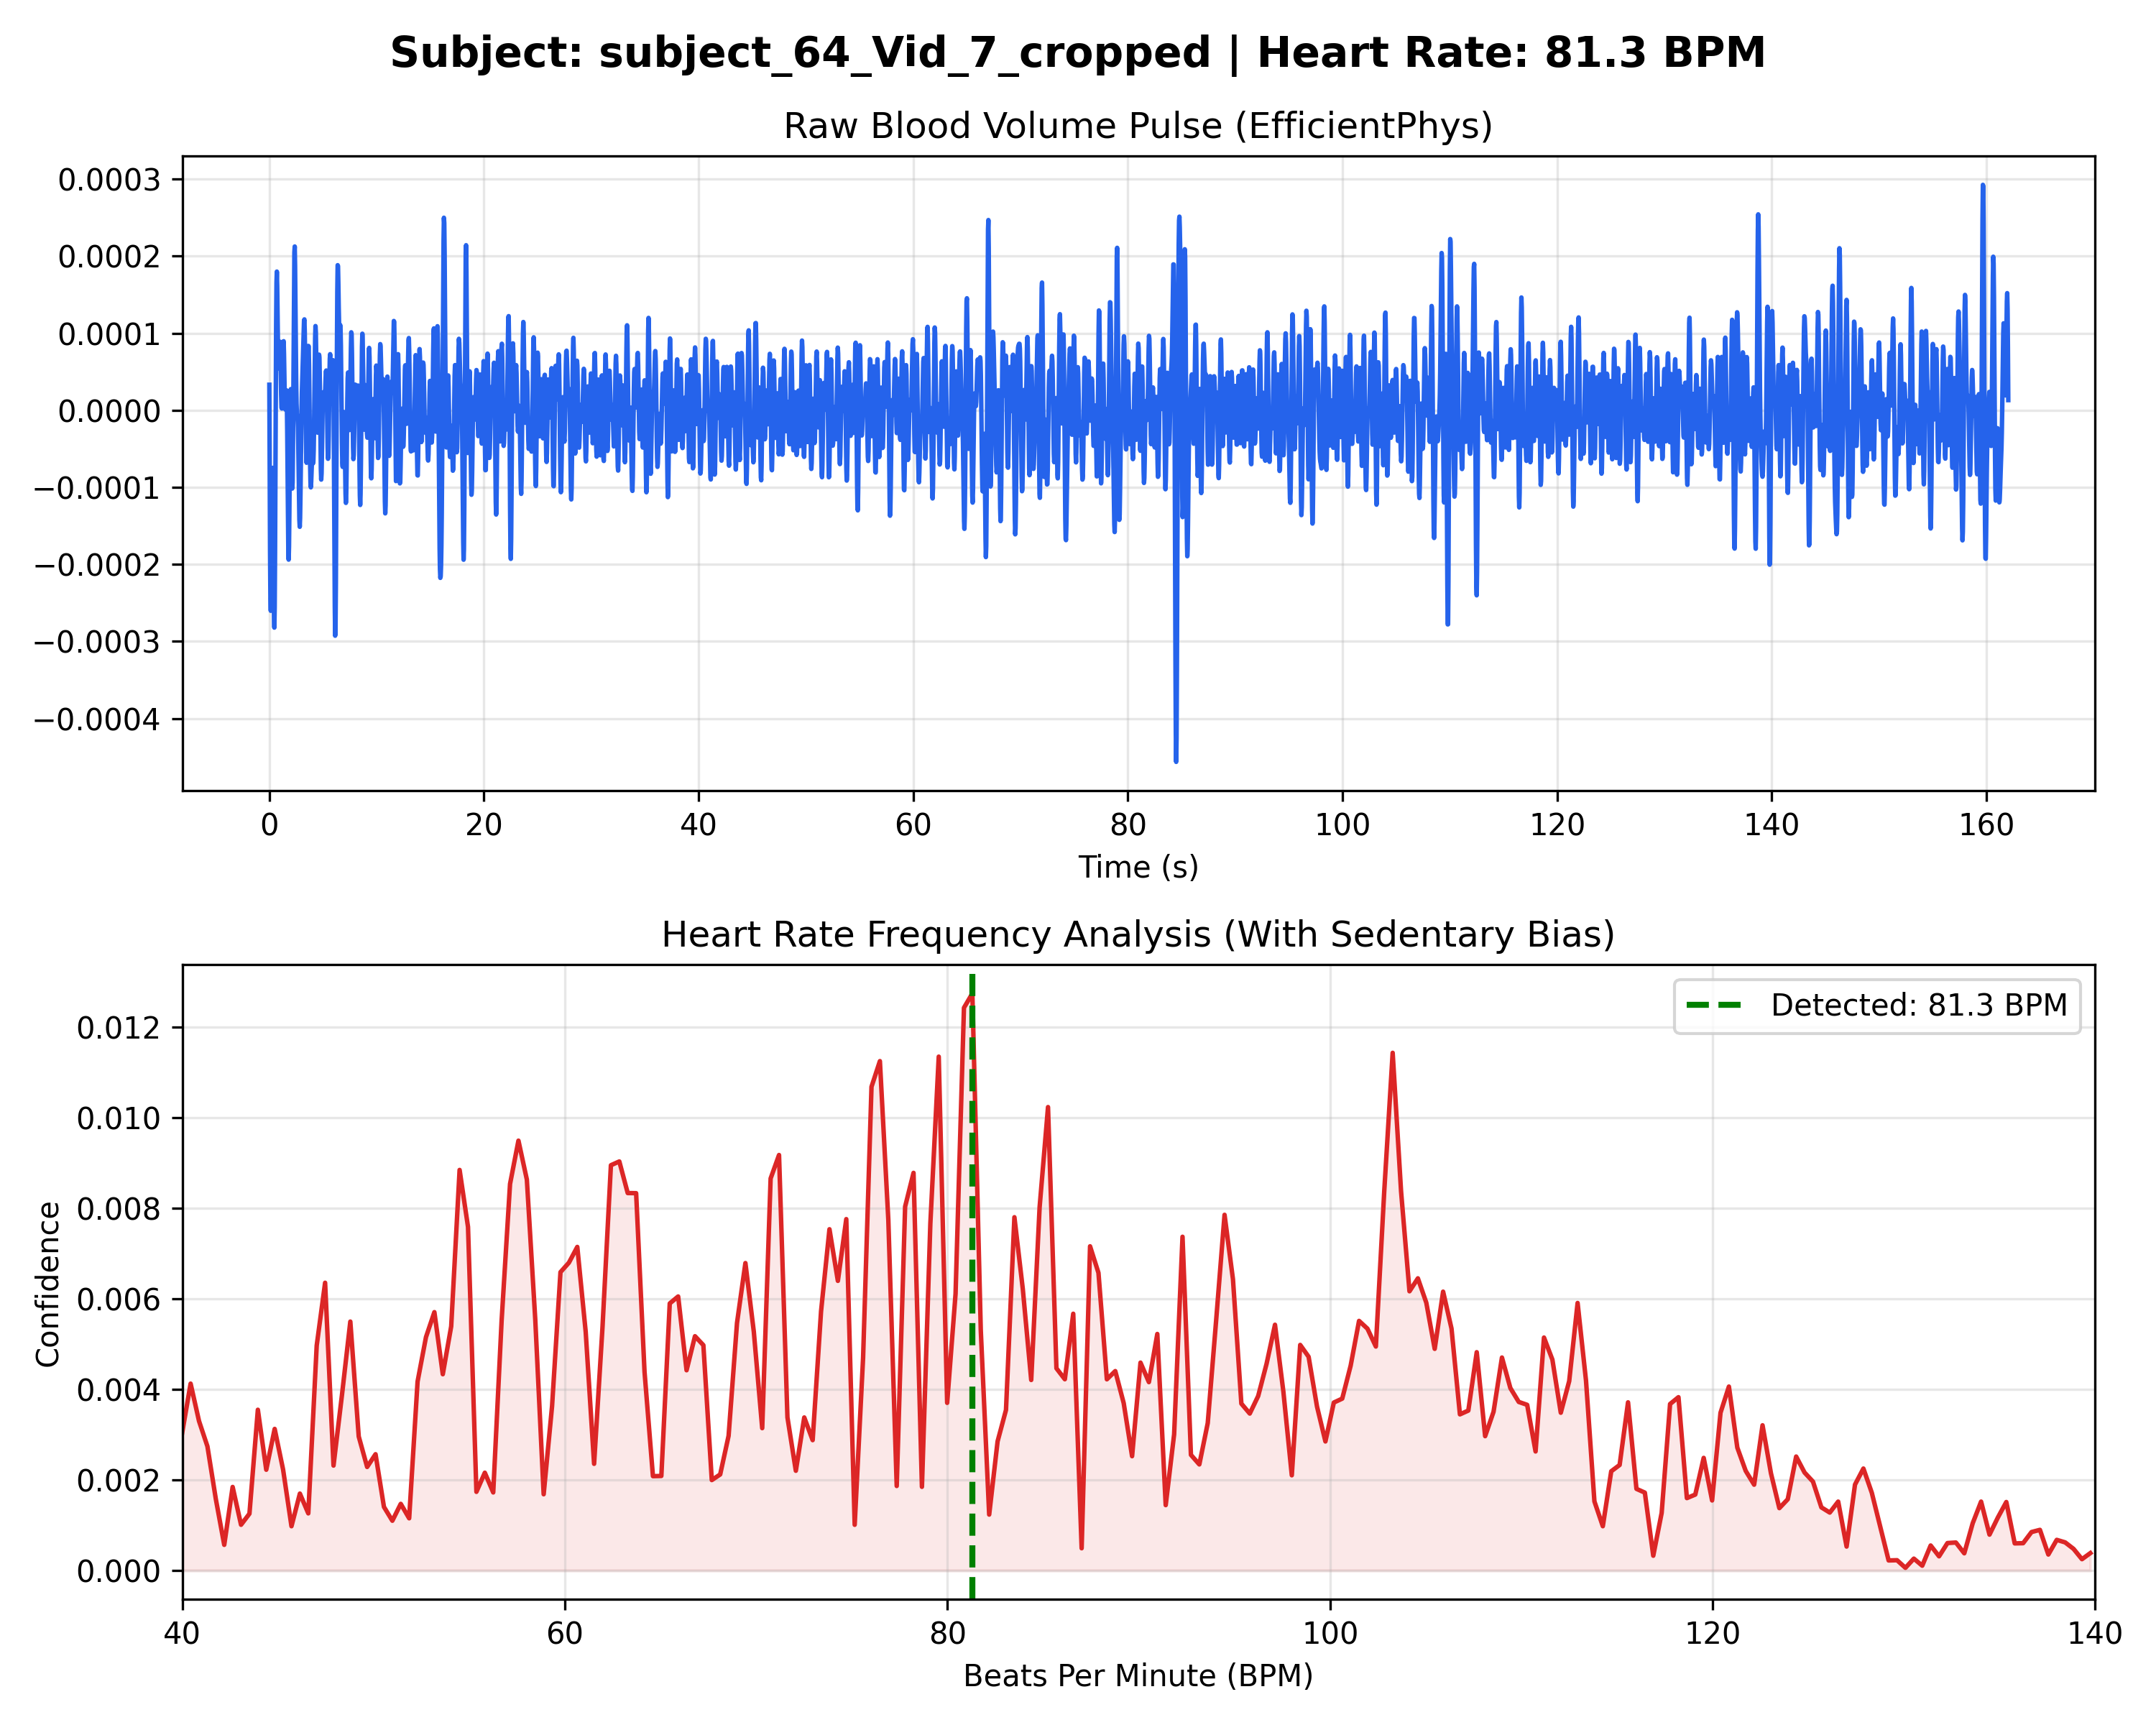

Values plotted in this chart, from the file beside it:
Time_Sec, Amplitude
0.000000, 0.000033
0.03333, -0.000086
0.06667, -0.000184
0.1, -0.000244
0.1333, -0.000260
0.1667, -0.000236
0.2, -0.000184
0.2333, -0.000127
0.2667, -0.000086
0.3, -0.000075
0.3333, -0.000099
0.3667, -0.000151
0.4, -0.000214
0.4333, -0.000264
0.4667, -0.000282
0.5, -0.000256
0.5333, -0.000185
0.5667, -0.000085
0.6, 0.000022
0.6333, 0.000112
0.6667, 0.000166
0.7, 0.000180
0.7333, 0.000161
0.7667, 0.000125
0.8, 0.000087
0.8333, 0.000062
0.8667, 0.000055
0.9, 0.000063
0.9333, 0.000078
0.9667, 0.000089
1, 0.000088
1.033, 0.000072
1.067, 0.000046
1.1, 0.000020
1.133, 0.000003
1.167, 0.000002
1.2, 0.000018
1.233, 0.000044
1.267, 0.000072
1.3, 0.000089
1.333, 0.000090
1.367, 0.000073
1.4, 0.000046
1.433, 0.000019
1.467, 0.000003
1.5, 0.000001
1.533, 0.000011
1.567, 0.000023
1.6, 0.000026
1.633, 0.000010
1.667, -0.000027
1.7, -0.000080
1.733, -0.000136
1.767, -0.000178
1.8, -0.000194
1.833, -0.000177
1.867, -0.000132
1.9, -0.000072
1.933, -0.000015
1.967, 0.000021
... 4,802 more rows
